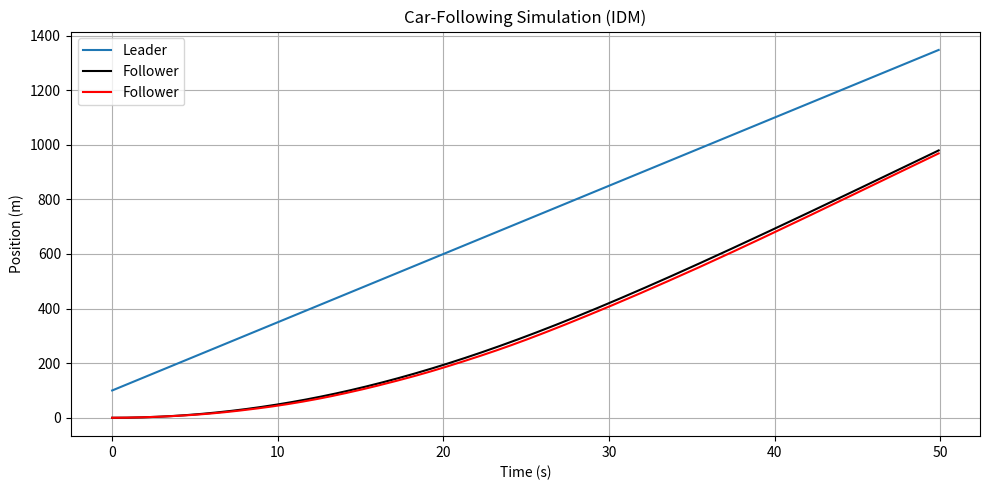
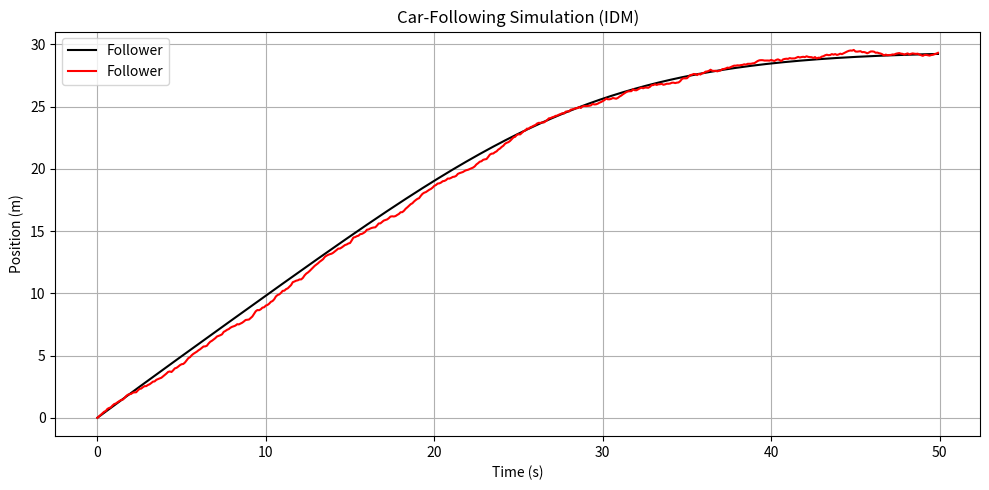

The script that saved these images, in order:
import numpy as np
import matplotlib.pyplot as plt

# IDM parameters
v0 = 30.0         # desired velocity (m/s)
T = 1.5           # safe time headway (s)
a_max = 1.0       # maximum acceleration (m/s^2)
b = 1.5           # comfortable deceleration (m/s^2)
delta = 4         # acceleration exponent
s0 = 2.0          # minimum gap (m)





# IDM acceleration function
def idm_acceleration(s, v, delta_v):
    s_star = s0 + v * T + (v * delta_v) / (2 * np.sqrt(a_max * b))
    acc = a_max * (1 - (v / v0) ** delta - (s_star / s) ** 2)

    return acc

def idm_acceleration_under_attack(s, v, delta_v):
    s_star = s0 + v * T + (v * delta_v) / (2 * np.sqrt(a_max * b))
    acc = a_max * (1 - (v / v0) ** delta - (s_star / s) ** 2)
    # Mean and standard deviation
    mu = 0
    sigma = 0.5
    # Generate one sample
    value = np.random.normal(mu, sigma)
    return acc+value

# Simulation loop
dt = 0.1          # time step (s)
sim_time = 50     # total simulation time (s)
steps = int(sim_time / dt)

# Initial conditions for leader and follower
def generate_vehicle_trajectory(AtkFlag):
    # Simulation settings
    
    
    
    x_lead = np.zeros(steps)
    v_lead = np.ones(steps) * 25  # constant speed of leader (m/s)
    x_lead[0] = 100
    
    x_follow = np.zeros(steps)
    v_follow = np.zeros(steps)
    x_follow[0] = 0
    v_follow[0] = 0
    
    for t in range(steps - 1):
        s = x_lead[t] - x_follow[t]
        delta_v = v_follow[t] - v_lead[t]
        if AtkFlag==0:
            acc = idm_acceleration(s, v_follow[t], delta_v)
        else:
            acc = idm_acceleration_under_attack(s, v_follow[t], delta_v)
        
        
        v_follow[t+1] = v_follow[t] + acc * dt
        x_follow[t+1] = x_follow[t] + v_follow[t] * dt
        
        x_lead[t+1] = x_lead[t] + v_lead[t] * dt  # leader moves at constant speed
    return x_lead,x_follow, v_follow

x_lead,x_follow,v_follow=generate_vehicle_trajectory(AtkFlag=0)
x_lead_atk,x_follow_atk,v_follow_atk=generate_vehicle_trajectory(AtkFlag=1)

# Plotting
plt.figure(figsize=(10, 5))
plt.plot(np.arange(steps) * dt, x_lead, label='Leader')
plt.plot(np.arange(steps) * dt, x_follow, label='Follower', color='black')
plt.plot(np.arange(steps) * dt, x_follow_atk, label='Follower', color='red')
plt.xlabel('Time (s)')
plt.ylabel('Position (m)')
plt.title('Car-Following Simulation (IDM)')
plt.legend()
plt.grid(True)
plt.tight_layout()
plt.show()

plt.figure(figsize=(10, 5))

plt.plot(np.arange(steps) * dt, v_follow, label='Follower', color='black')
plt.plot(np.arange(steps) * dt, v_follow_atk, label='Follower', color='red')
plt.xlabel('Time (s)')
plt.ylabel('Position (m)')
plt.title('Car-Following Simulation (IDM)')
plt.legend()
plt.grid(True)
plt.tight_layout()
plt.show()
